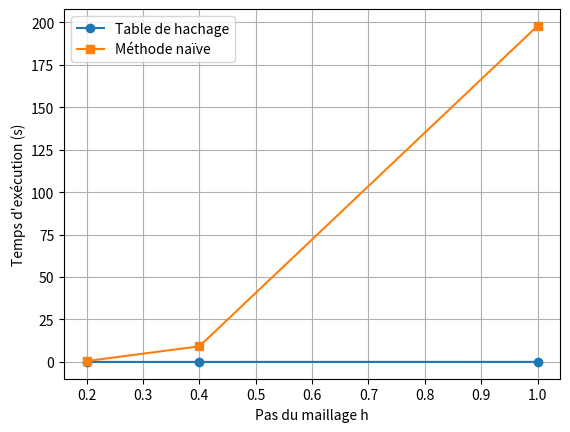
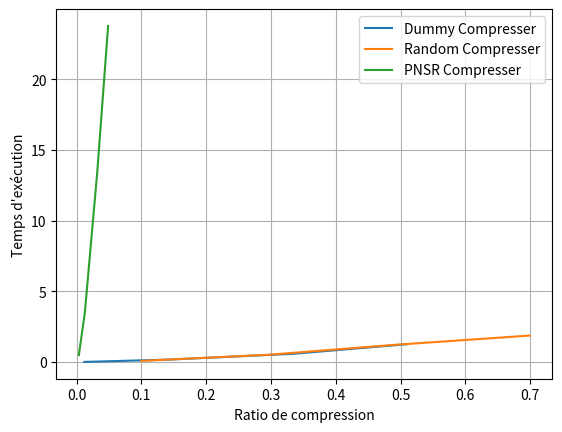
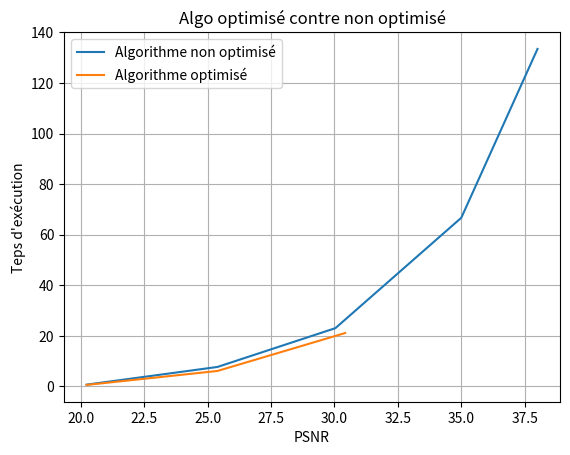

Reproduce these figures in Python, in order.
import matplotlib.pyplot as plt
import numpy as np

HT = [0, 0.005, 0.025]   # sec
Q2 = [0.516, 9.185, 197.923]  # sec
h = [0.2, 0.4, 1]  # pas du maillage

plt.plot(h, HT, "o-", label="Table de hachage")
plt.plot(h, Q2, "s-", label="Méthode naïve")

plt.xlabel("Pas du maillage h")
plt.ylabel("Temps d'exécution (s)")
plt.legend()
plt.grid(True)

plt.show()

## Dummy comp

RCT_dummy = [0.011898, 0.142972, 0.333636, 0.508873]
time_dummy = [0.010000, 0.175000, 0.582000, 1.259000]

RCT_random = [0.100020, 0.295120, 0.490623, 0.699536]
time_random = [0.085000, 0.514000, 1.216000, 1.875000]

RCT_psnr = [0.003428, 0.012704, 0.031760, 0.048599 ]
time_psnr = [0.496000, 3.513000, 13.398000, 23.775000 ]

plt.plot(RCT_dummy, time_dummy, label = 'Dummy Compresser')
plt.plot(RCT_random, time_random, label = 'Random Compresser')
plt.plot(RCT_psnr, time_psnr, label = 'PNSR Compresser')

plt.xlabel('Ratio de compression')
plt.ylabel("Temps d'exécution")
plt.grid()
plt.legend()
plt.show()


PNSR_nat = [20.228425, 25.388909, 30.039976, 35.004725, 38.009816]
time_nat = [0.724000, 7.716000,23.056000, 66.692000, 133.438000]

PNSR_opt = [20.228425, 25.388909, 30.422689]
time_opt = [0.612000, 6.130000, 21.121000]

plt.plot(PNSR_nat, time_nat, label = 'Algorithme non optimisé')
plt.plot(PNSR_opt, time_opt, label = 'Algorithme optimisé')

plt.title('Algo optimisé contre non optimisé')
plt.xlabel("PSNR")
plt.ylabel("Teps d'exécution")
plt.legend()
plt.grid()

plt.show()
